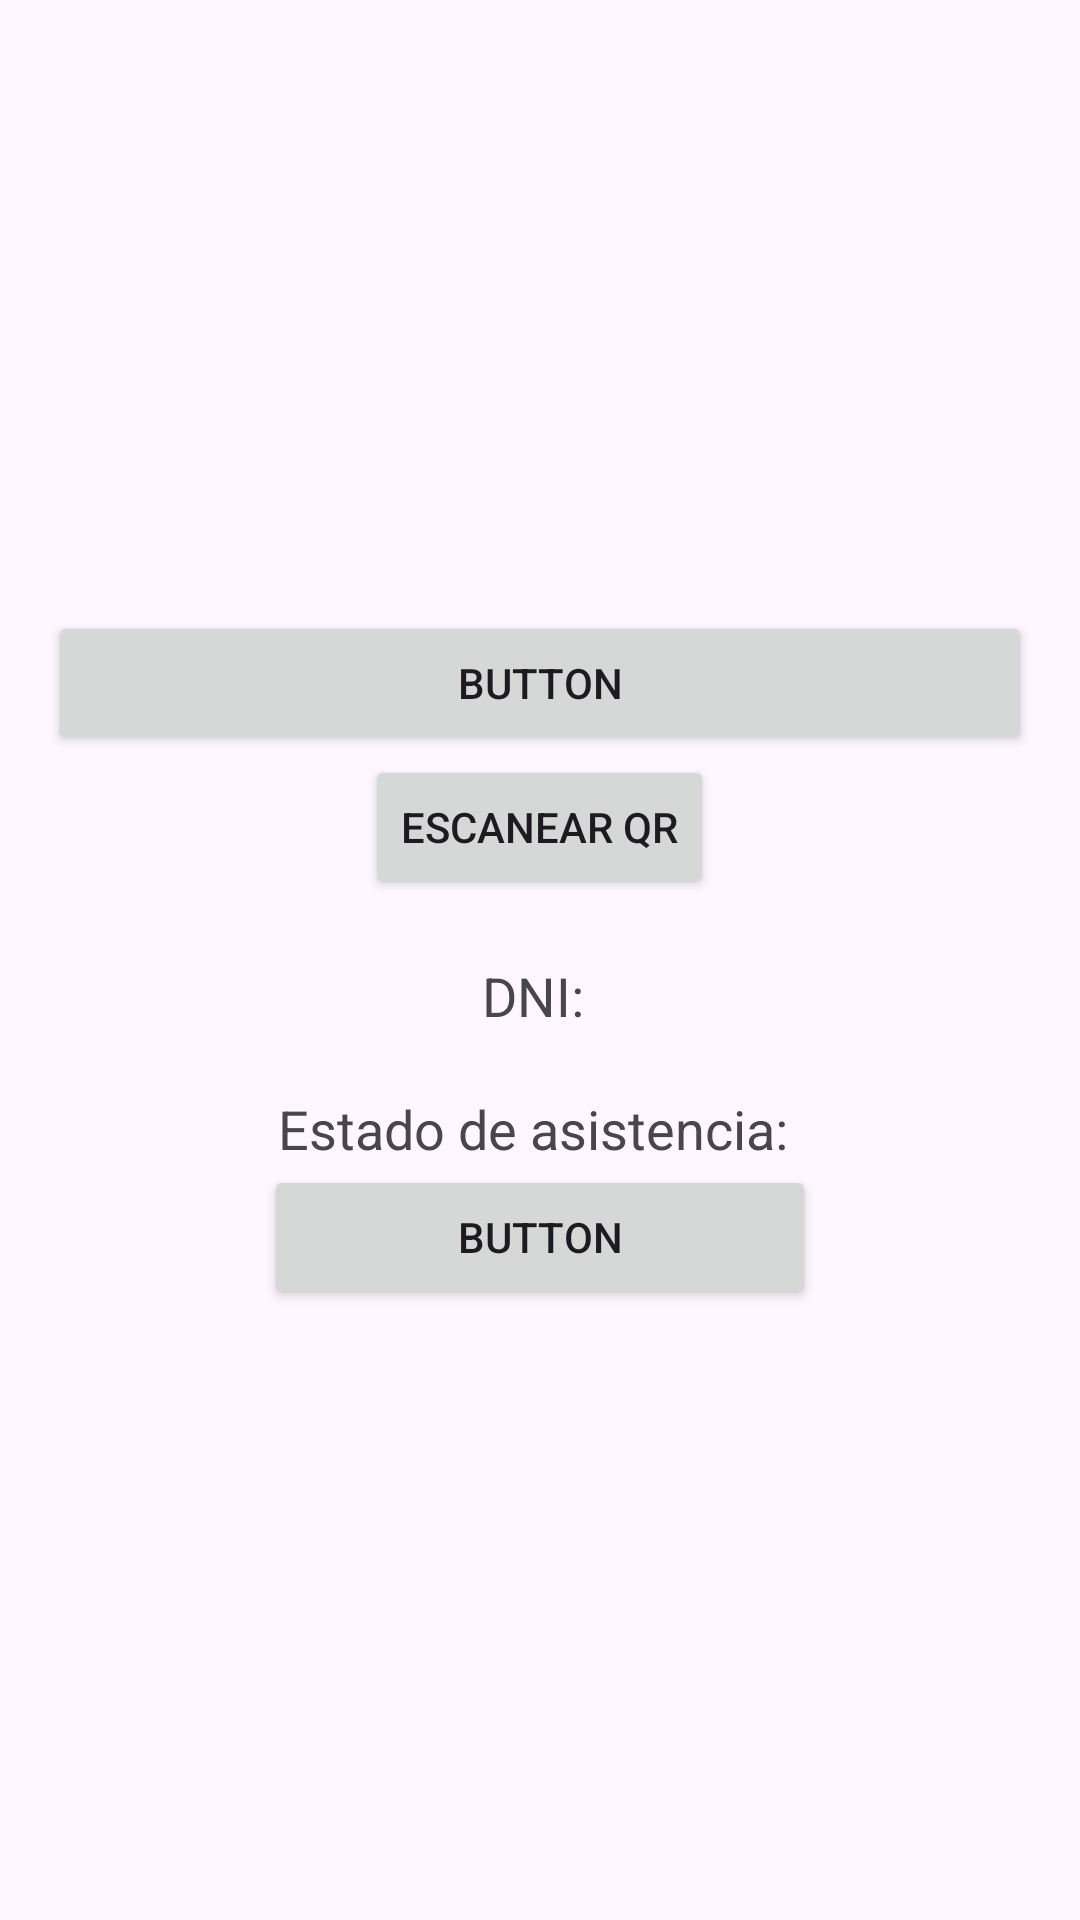

This screen was rendered from an Android layout file. Write that file and the resources it references.
<!-- AndroidManifest.xml: application theme Theme.Iensdlp -->
<!-- res/layout/activity_main.xml -->
<?xml version="1.0" encoding="utf-8"?>
<androidx.constraintlayout.widget.ConstraintLayout xmlns:android="http://schemas.android.com/apk/res/android"
    xmlns:app="http://schemas.android.com/apk/res-auto"
    xmlns:tools="http://schemas.android.com/tools"
    android:id="@+id/main"
    android:layout_width="match_parent"
    android:layout_height="match_parent"
    tools:context=".MainActivity">

    <LinearLayout
        android:layout_width="match_parent"
        android:layout_height="match_parent"
        android:orientation="vertical"
        android:gravity="center"
        android:padding="16dp">

        <Button
            android:id="@+id/button"
            android:layout_width="match_parent"
            android:layout_height="wrap_content"
            android:text="Button" />

        <Button
            android:id="@+id/btn_scan_qr"
            android:layout_width="wrap_content"
            android:layout_height="wrap_content"
            android:text="Escanear QR" />

        <TextView
            android:id="@+id/tv_dni"
            android:layout_width="wrap_content"
            android:layout_height="wrap_content"
            android:text="DNI: "
            android:paddingTop="20dp"
            android:textSize="18sp" />

        <TextView
            android:id="@+id/tv_attendance_status"
            android:layout_width="wrap_content"
            android:layout_height="wrap_content"
            android:text="Estado de asistencia: "
            android:paddingTop="20dp"
            android:textSize="18sp" />

        <Button
            android:id="@+id/buttonregistro"
            android:layout_width="184dp"
            android:layout_height="wrap_content"
            android:text="Button" />

    </LinearLayout>



</androidx.constraintlayout.widget.ConstraintLayout>
<!-- resources referenced by this layout -->
<resources>
  <style name="Theme.Iensdlp" parent="Base.Theme.Iensdlp" />
  <style name="Base.Theme.Iensdlp" parent="Theme.Material3.DayNight.NoActionBar">
          
          
      </style>
</resources>
